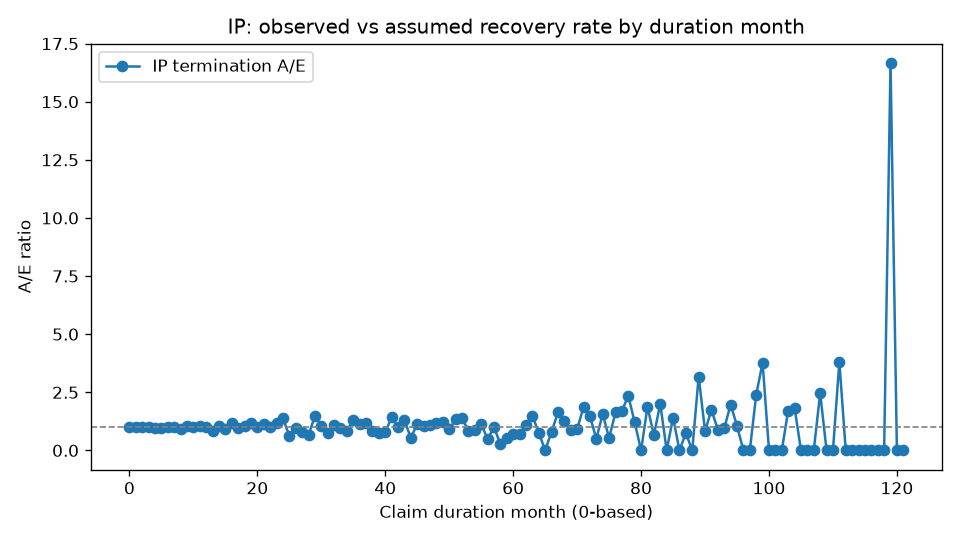

Source data for this figure (header and first rows):
DurationMonth, Exposed, Recovered, ExpectedRecoveries, AE
0, 15031, 2182, 2152, 1.014
1, 12721, 1723, 1729, 0.9965
2, 10884, 1412, 1404, 1.006
3, 9395, 1136, 1150, 0.9876
4, 8161, 917, 945, 0.9704
5, 7151, 774, 785.2, 0.9857
6, 6312, 659, 656.5, 1.004
7, 5588, 552, 549.2, 1.005
8, 4994, 433, 462.9, 0.9353
9, 4521, 415, 394.7, 1.051
10, 4066, 338, 332.5, 1.016
11, 3696, 293, 283.6, 1.033
12, 3368, 189, 188.3, 1.004
13, 3139, 145, 169.3, 0.8565
14, 2958, 160, 154.3, 1.037
15, 2764, 129, 138.7, 0.9301
16, 2603, 146, 125.8, 1.16
17, 2424, 107, 112.8, 0.9487
18, 2294, 109, 102.6, 1.062
19, 2161, 108, 92.77, 1.164
20, 2032, 84, 83.45, 1.007
21, 1915, 85, 75.4, 1.127
22, 1808, 70, 68.02, 1.029
23, 1721, 72, 61.77, 1.166
24, 1628, 25, 18.09, 1.382
25, 1580, 11, 17.28, 0.6364
26, 1547, 16, 16.68, 0.9593
27, 1507, 13, 16.01, 0.812
28, 1470, 10, 15.38, 0.6503
29, 1432, 22, 14.77, 1.49
30, 1394, 15, 14.15, 1.06
31, 1345, 10, 13.46, 0.7431
32, 1309, 14, 12.93, 1.083
33, 1276, 12, 12.41, 0.9666
34, 1233, 10, 11.82, 0.8457
35, 1198, 15, 11.31, 1.327
36, 1155, 12, 10.71, 1.121
37, 1125, 12, 10.24, 1.172
38, 1086, 8, 9.723, 0.8228
39, 1051, 7, 9.237, 0.7578
40, 1024, 7, 8.848, 0.7911
41, 995, 12, 8.448, 1.42
42, 964, 8, 8.062, 0.9923
43, 940, 10, 7.721, 1.295
44, 918, 4, 7.403, 0.5403
45, 890, 8, 7.044, 1.136
46, 861, 7, 6.679, 1.048
47, 836, 7, 6.347, 1.103
48, 813, 7, 6.032, 1.161
49, 782, 7, 5.7, 1.228
50, 762, 5, 5.448, 0.9178
51, 744, 7, 5.213, 1.343
52, 728, 7, 4.996, 1.401
53, 710, 4, 4.768, 0.839
54, 696, 4, 4.578, 0.8737
55, 678, 5, 4.365, 1.145
56, 657, 2, 4.131, 0.4842
57, 646, 4, 3.964, 1.009
58, 630, 1, 3.775, 0.2649
59, 616, 2, 3.612, 0.5537
... 62 more rows
